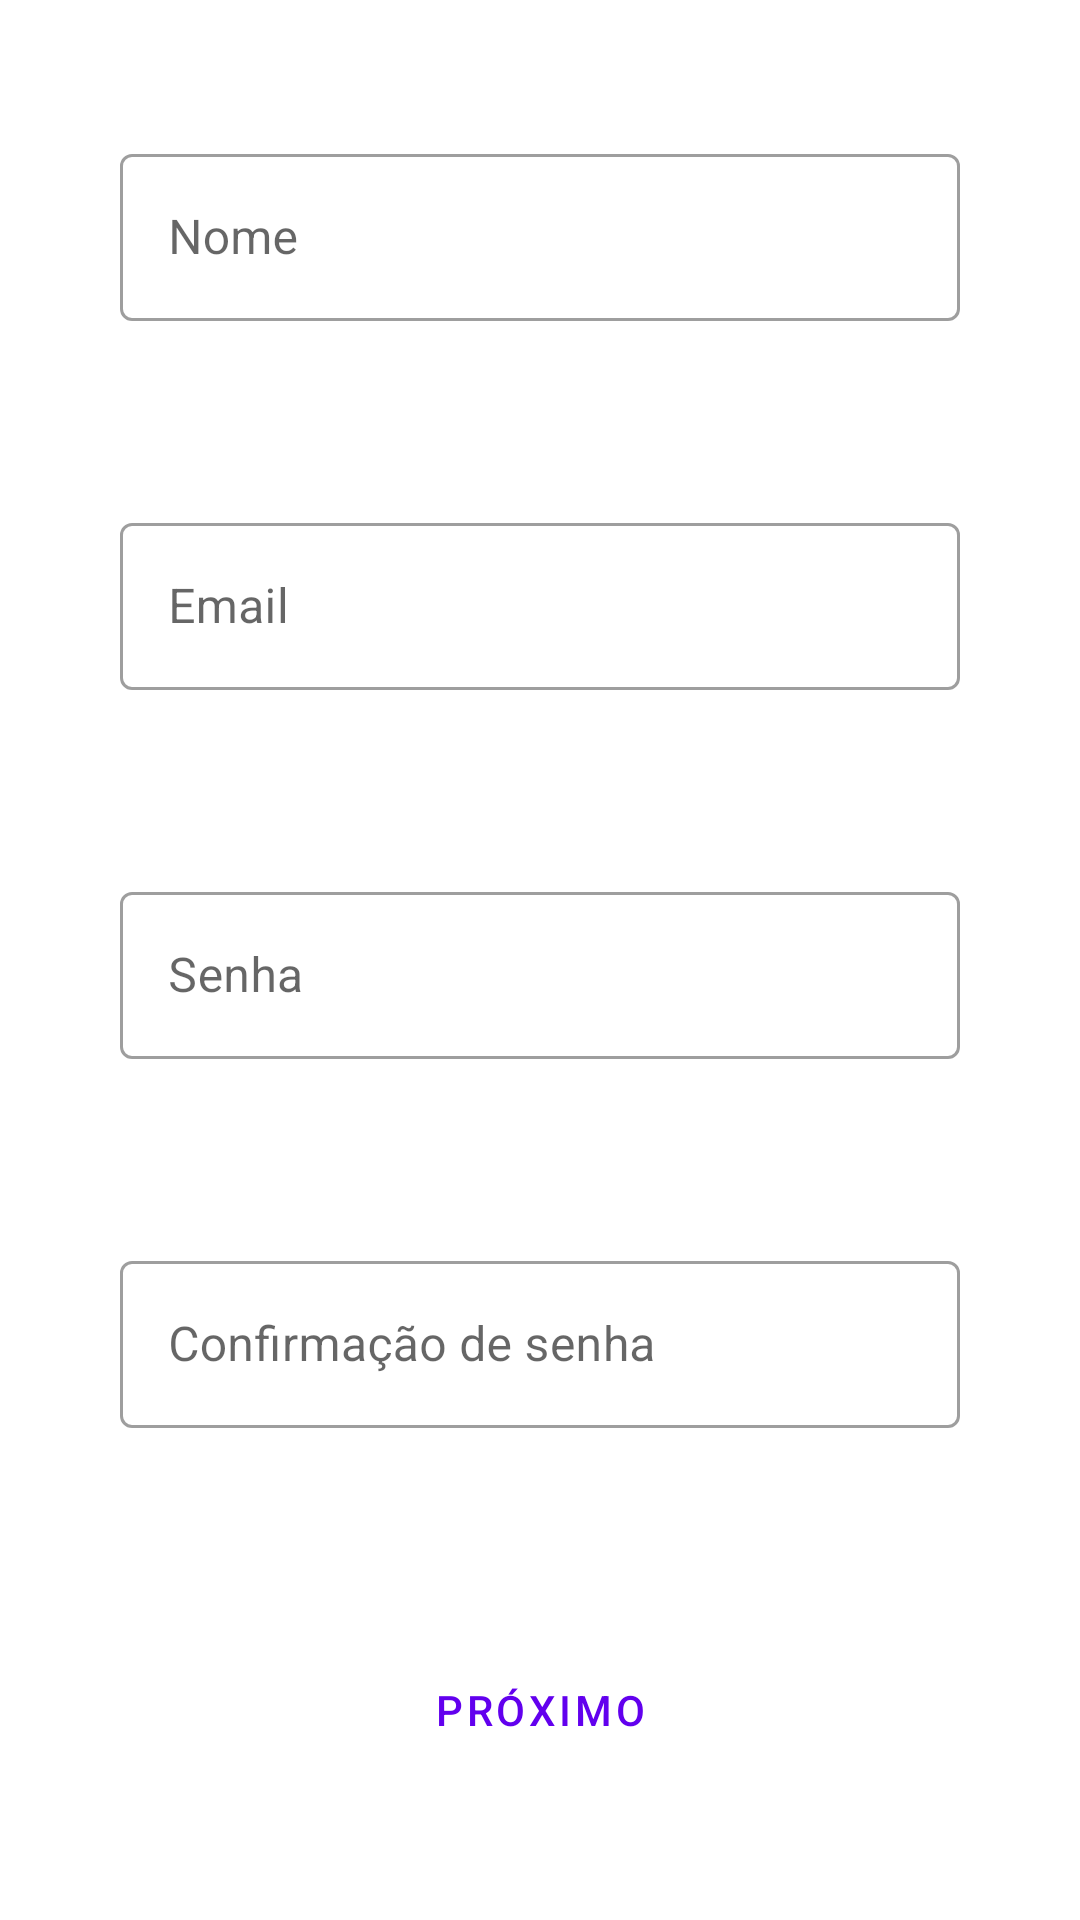

Write the Android layout XML for this screen, with the resource values it uses.
<!-- AndroidManifest.xml: application theme Theme.Shelfie -->
<!-- res/layout/activity_guardian_user_form.xml -->
<?xml version="1.0" encoding="utf-8"?>
<androidx.constraintlayout.widget.ConstraintLayout xmlns:android="http://schemas.android.com/apk/res/android"
    xmlns:app="http://schemas.android.com/apk/res-auto"
    xmlns:tools="http://schemas.android.com/tools"
    android:id="@+id/linearLayout"
    android:layout_width="match_parent"
    android:layout_height="match_parent"
    android:clipChildren="false"
    tools:context=".ui.guardianUserForm.GuardianUserFormActivity">

    <Button
        android:id="@+id/button_guardian_user_next"
        style="@style/Widget.MaterialComponents.Button.OutlinedButton"
        android:layout_width="0dp"
        android:layout_height="wrap_content"
        android:layout_marginStart="40dp"
        android:layout_marginEnd="40dp"
        android:text="@string/next"
        app:layout_constraintBottom_toBottomOf="parent"
        app:layout_constraintEnd_toEndOf="parent"
        app:layout_constraintHorizontal_bias="0.0"
        app:layout_constraintStart_toStartOf="parent"
        app:layout_constraintTop_toBottomOf="@+id/txt_guardian_user_password_confirm" />

    <com.google.android.material.textfield.TextInputLayout
        android:id="@+id/txt_guardian_user_password_confirm"
        style="@style/Widget.MaterialComponents.TextInputLayout.OutlinedBox"
        android:layout_width="0dp"
        android:layout_height="wrap_content"
        android:layout_marginStart="40dp"
        android:layout_marginTop="8dp"
        android:layout_marginEnd="40dp"
        android:layout_marginBottom="24dp"
        android:hint="@string/password_confirm"
        app:layout_constraintBottom_toTopOf="@+id/button_guardian_user_next"
        app:layout_constraintEnd_toEndOf="parent"
        app:layout_constraintHorizontal_bias="0.0"
        app:layout_constraintStart_toStartOf="parent"
        app:layout_constraintTop_toBottomOf="@+id/txt_guardian_user_password">

        <com.google.android.material.textfield.TextInputEditText
            android:id="@+id/et_guardian_user_password_confirm"
            android:layout_width="match_parent"
            android:layout_height="wrap_content"
            android:inputType="textEmailAddress" />

    </com.google.android.material.textfield.TextInputLayout>

    <com.google.android.material.textfield.TextInputLayout
        android:id="@+id/txt_guardian_user_password"
        style="@style/Widget.MaterialComponents.TextInputLayout.OutlinedBox"
        android:layout_width="0dp"
        android:layout_height="wrap_content"
        android:layout_marginStart="40dp"
        android:layout_marginTop="8dp"
        android:layout_marginEnd="40dp"
        android:layout_marginBottom="8dp"
        android:hint="@string/password"
        app:hintAnimationEnabled="true"
        app:layout_constraintBottom_toTopOf="@+id/txt_guardian_user_password_confirm"
        app:layout_constraintEnd_toEndOf="parent"
        app:layout_constraintHorizontal_bias="0.0"
        app:layout_constraintStart_toStartOf="parent"
        app:layout_constraintTop_toBottomOf="@+id/txt_guardian_user_email">

        <com.google.android.material.textfield.TextInputEditText
            android:id="@+id/et_guardian_user_password"
            android:layout_width="match_parent"
            android:layout_height="wrap_content"
            android:inputType="textEmailAddress" />
    </com.google.android.material.textfield.TextInputLayout>

    <com.google.android.material.textfield.TextInputLayout
        android:id="@+id/txt_guardian_user_email"
        style="@style/Widget.MaterialComponents.TextInputLayout.OutlinedBox"
        android:layout_width="0dp"
        android:layout_height="wrap_content"
        android:layout_marginStart="40dp"
        android:layout_marginTop="8dp"
        android:layout_marginEnd="40dp"
        android:layout_marginBottom="8dp"
        android:hint="@string/email"
        app:layout_constraintBottom_toTopOf="@+id/txt_guardian_user_password"
        app:layout_constraintEnd_toEndOf="parent"
        app:layout_constraintHorizontal_bias="0.0"
        app:layout_constraintStart_toStartOf="parent"
        app:layout_constraintTop_toBottomOf="@+id/txt_guardian_user_name">

        <com.google.android.material.textfield.TextInputEditText
            android:id="@+id/et_guardian_user_email"
            android:layout_width="match_parent"
            android:layout_height="wrap_content"
            android:inputType="textEmailAddress" />
    </com.google.android.material.textfield.TextInputLayout>

    <com.google.android.material.textfield.TextInputLayout
        android:id="@+id/txt_guardian_user_name"
        style="@style/Widget.MaterialComponents.TextInputLayout.OutlinedBox"
        android:layout_width="0dp"
        android:layout_height="wrap_content"
        android:layout_marginStart="40dp"
        android:layout_marginEnd="40dp"
        android:layout_marginBottom="8dp"
        android:hint="@string/name"
        app:hintAnimationEnabled="true"
        app:layout_constraintBottom_toTopOf="@+id/txt_guardian_user_email"
        app:layout_constraintEnd_toEndOf="parent"
        app:layout_constraintHorizontal_bias="0.0"
        app:layout_constraintStart_toStartOf="parent"
        app:layout_constraintTop_toTopOf="parent">

        <com.google.android.material.textfield.TextInputEditText
            android:id="@+id/et_guardian_user_name"
            android:layout_width="match_parent"
            android:layout_height="wrap_content" />
    </com.google.android.material.textfield.TextInputLayout>

</androidx.constraintlayout.widget.ConstraintLayout>
<!-- resources referenced by this layout -->
<resources>
  <string name="email">Email</string>
  <string name="name">Nome</string>
  <string name="next">Próximo</string>
  <string name="password">Senha</string>
  <string name="password_confirm">Confirmação de senha</string>
  <style name="Theme.Shelfie" parent="Theme.MaterialComponents.DayNight.DarkActionBar">
          
          <item name="colorPrimary">@color/purple_500</item>
          <item name="colorPrimaryVariant">@color/purple_700</item>
          <item name="colorOnPrimary">@color/white</item>
          
          <item name="colorSecondary">@color/teal_200</item>
          <item name="colorSecondaryVariant">@color/teal_700</item>
          <item name="colorOnSecondary">@color/black</item>
          
          <item name="android:statusBarColor" tools:targetApi="l">?attr/colorPrimaryVariant</item>
          
      </style>
  <color name="white">#FFFFFFFF</color>
  <color name="black">#FF000000</color>
  <!-- not gathered from this repository: default colours our renderer supplied (Android Studio template values) -->
  <color name="purple_500">#FF6200EE</color>
  <color name="purple_700">#FF3700B3</color>
  <color name="teal_200">#FF03DAC5</color>
  <color name="teal_700">#FF018786</color>
</resources>
